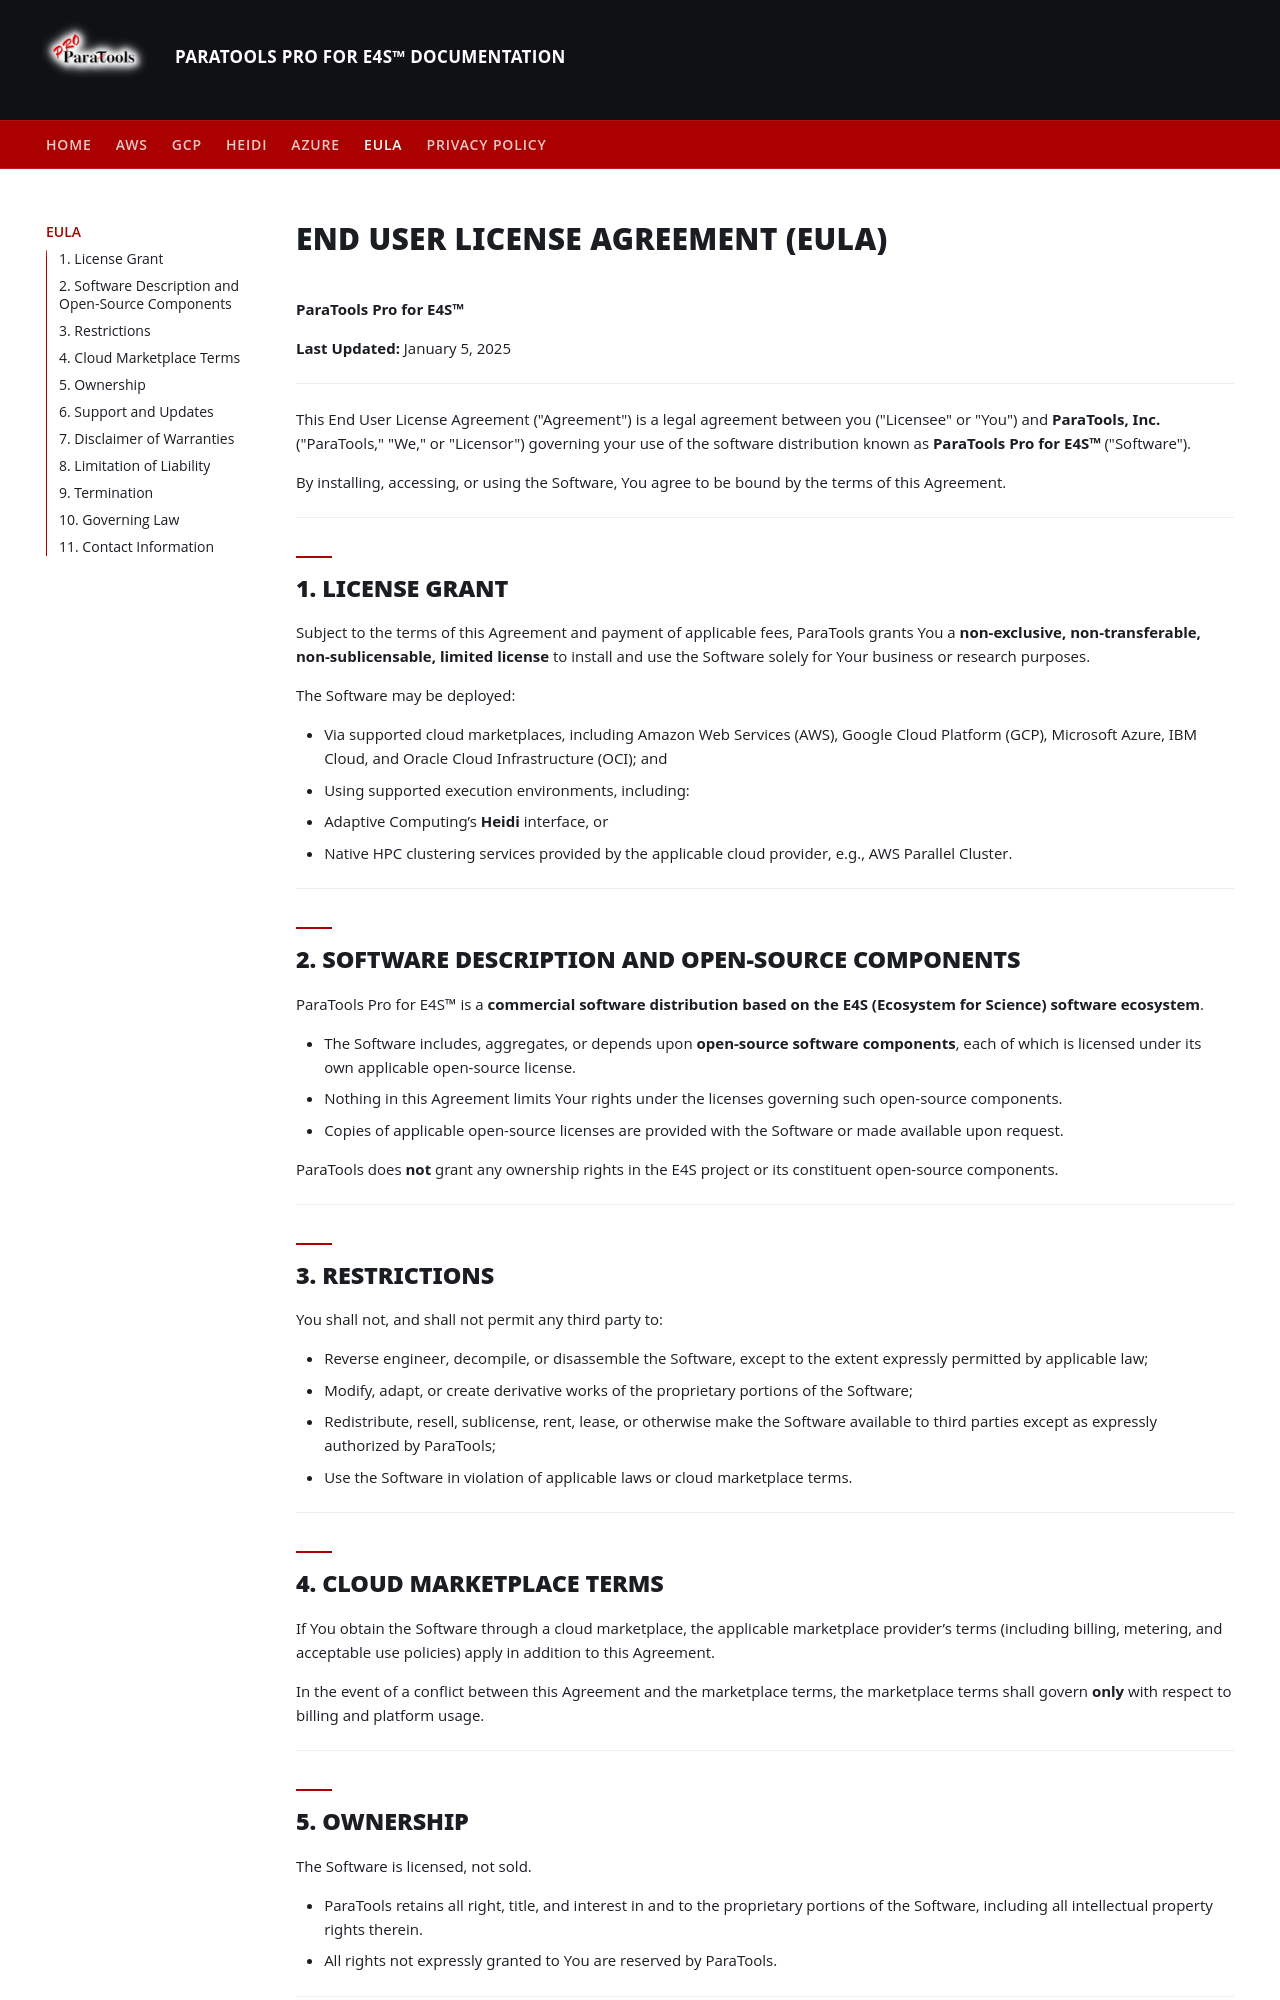

repository: ParaToolsInc/ParaToolsPro · page: EULA/index.html · generator: mkdocs

# End User License Agreement (EULA)

**ParaTools Pro for E4S™**

**Last Updated:** January 5, 2025

---

This End User License Agreement ("Agreement") is a legal agreement between you ("Licensee" or "You") and **ParaTools, Inc.** ("ParaTools," "We," or "Licensor") governing your use of the software distribution known as **ParaTools Pro for E4S™** ("Software").

By installing, accessing, or using the Software, You agree to be bound by the terms of this Agreement.

---

## 1. License Grant

Subject to the terms of this Agreement and payment of applicable fees, ParaTools grants You a **non-exclusive, non-transferable, non-sublicensable, limited license** to install and use the Software solely for Your business or research purposes.

The Software may be deployed:

- Via supported cloud marketplaces, including Amazon Web Services (AWS), Google Cloud Platform (GCP), Microsoft Azure, IBM Cloud, and Oracle Cloud Infrastructure (OCI); and
- Using supported execution environments, including:
  - Adaptive Computing’s **Heidi** interface, or
  - Native HPC clustering services provided by the applicable cloud provider, e.g., AWS Parallel Cluster.

---

## 2. Software Description and Open-Source Components

ParaTools Pro for E4S™ is a **commercial software distribution based on the E4S (Ecosystem for Science) software ecosystem**.

- The Software includes, aggregates, or depends upon **open-source software components**, each of which is licensed under its own applicable open-source license.
- Nothing in this Agreement limits Your rights under the licenses governing such open-source components.
- Copies of applicable open-source licenses are provided with the Software or made available upon request.

ParaTools does **not** grant any ownership rights in the E4S project or its constituent open-source components.

---

## 3. Restrictions

You shall not, and shall not permit any third party to:

- Reverse engineer, decompile, or disassemble the Software, except to the extent expressly permitted by applicable law;
- Modify, adapt, or create derivative works of the proprietary portions of the Software;
- Redistribute, resell, sublicense, rent, lease, or otherwise make the Software available to third parties except as expressly authorized by ParaTools;
- Use the Software in violation of applicable laws or cloud marketplace terms.

---

## 4. Cloud Marketplace Terms

If You obtain the Software through a cloud marketplace, the applicable marketplace provider’s terms (including billing, metering, and acceptable use policies) apply in addition to this Agreement.

In the event of a conflict between this Agreement and the marketplace terms, the marketplace terms shall govern **only** with respect to billing and platform usage.

---
